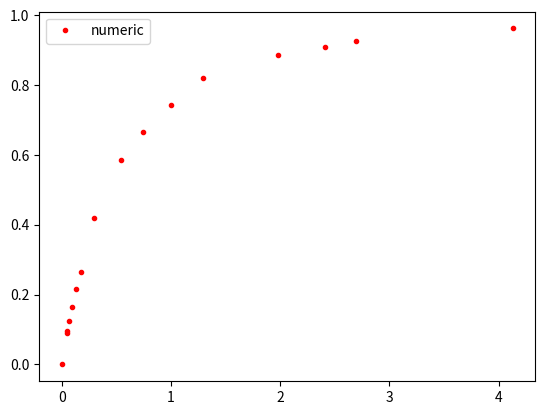

Reproduce this figure in Python.
# ex6 yael kapon


import numpy as np
from numpy import random
import matplotlib.pyplot as plt

# import data from Fig 2 of paper

NW=(np.array([111,146,158,180,201,234,321,490,635,810,1014,1500,1800,2000,3000])-111)/700

# add numerix
n1 = 10000
NW = np.append(0.05, NW)
g2 = np.zeros(len(NW))
k = 0
for i in NW:
    photons = 1 + random.poisson(i, n1)
    ar = np.zeros(n1)
    at = np.zeros(n1)
    for j in range(n1):
        bs = random.choice(2, photons[j])
        ar[j] = len(np.where(bs == 0)[0])
        at[j] = len(np.where(bs == 1)[0])
    g2[k] = np.mean(ar * at) / (np.mean(ar) * np.mean(at))
    k += 1

plt.plot(NW, g2,'.', color='red', label='numeric')
plt.legend()
plt.show()